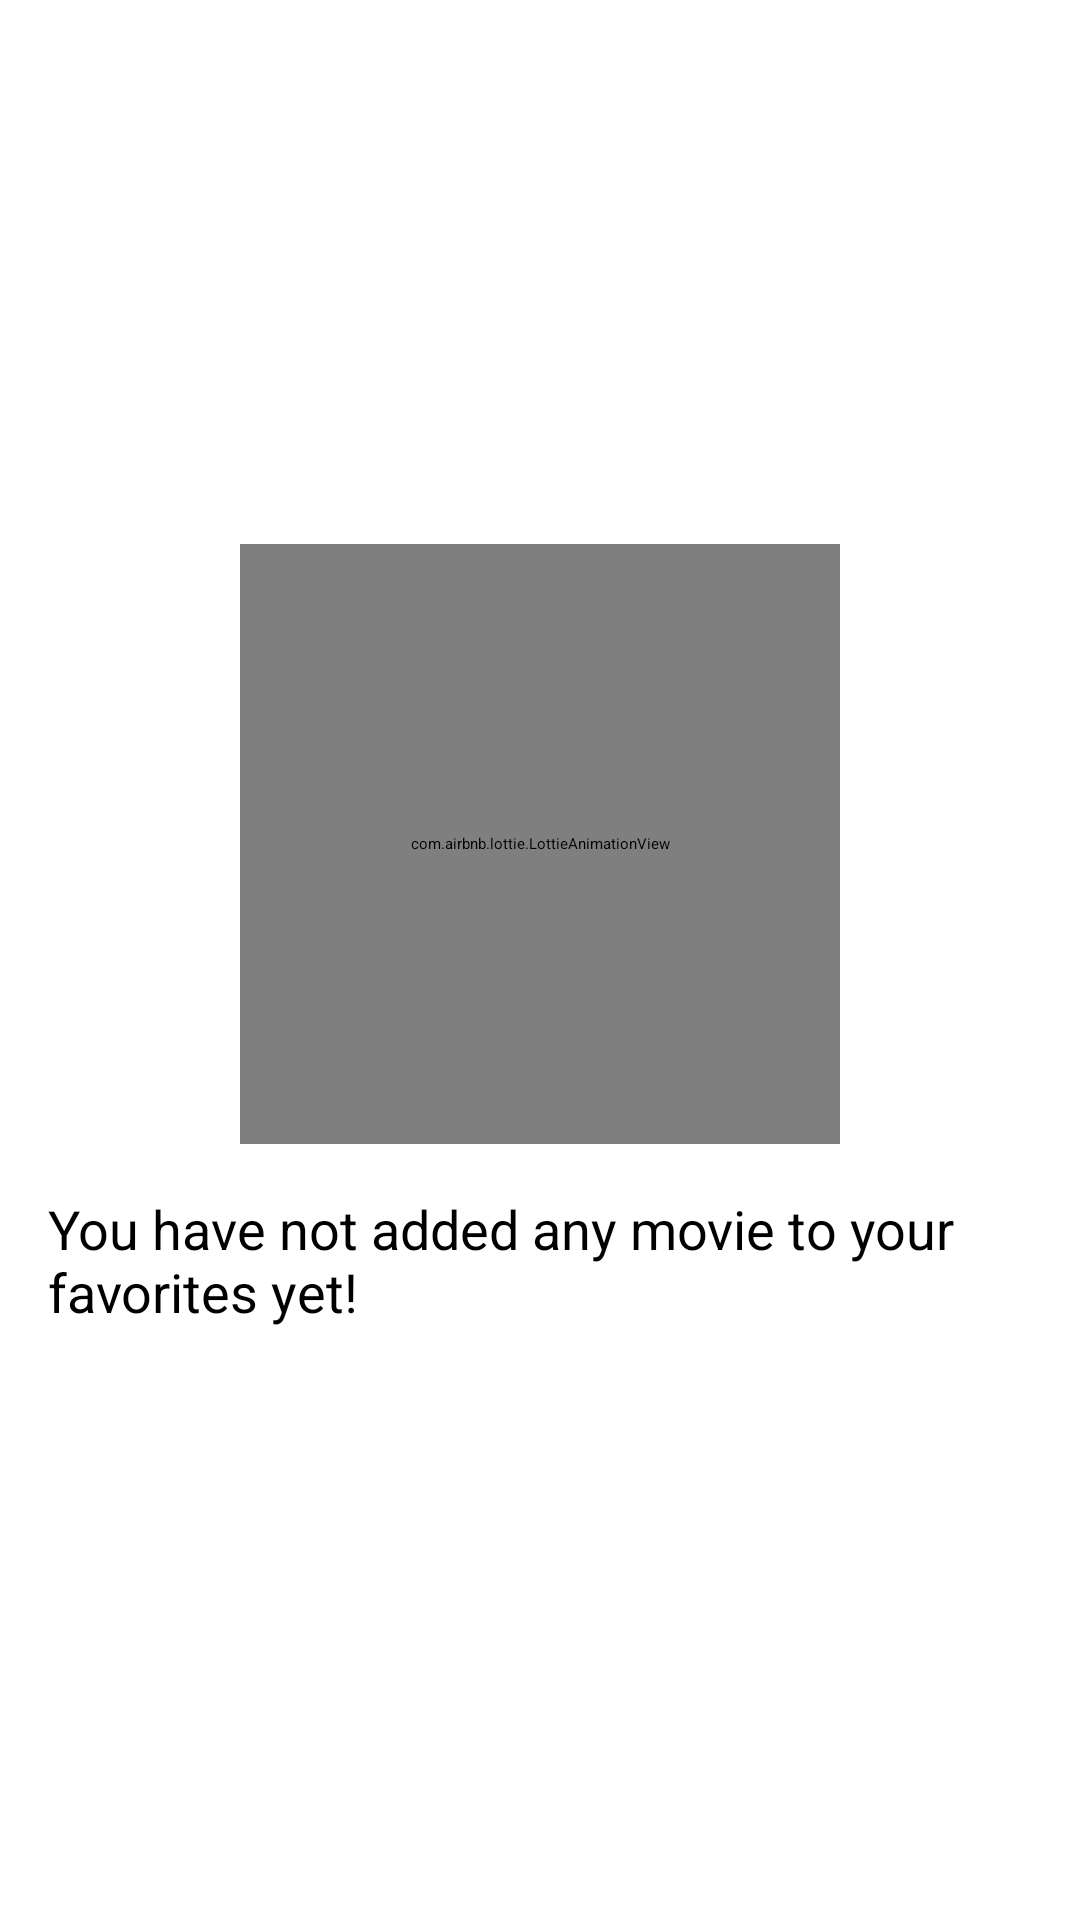

The Android layout XML behind this screen, and the referenced resources:
<!-- AndroidManifest.xml: application theme Theme.App.Starting -->
<!-- res/layout/fragment_favourite_movies.xml -->
<?xml version="1.0" encoding="utf-8"?>
<androidx.constraintlayout.widget.ConstraintLayout xmlns:android="http://schemas.android.com/apk/res/android"
    xmlns:app="http://schemas.android.com/apk/res-auto"
    xmlns:tools="http://schemas.android.com/tools"
    android:layout_width="match_parent"
    android:layout_height="match_parent"
    android:background="@drawable/home_gradient_background_light"
    tools:context=".ui.movieslist.favourites.FavouriteMoviesFragment">

    <androidx.appcompat.widget.Toolbar
        android:id="@+id/toolbar"
        android:layout_width="match_parent"
        android:layout_height="?attr/actionBarSize"
        android:background="@color/almost_black"
        app:layout_constraintTop_toTopOf="parent"
        app:layout_constraintStart_toStartOf="parent"/>

    <androidx.recyclerview.widget.RecyclerView
        android:id="@+id/favourites_recycler_view"
        android:layout_width="match_parent"
        android:layout_height="0dp"
        android:layout_margin="16dp"
        android:layout_marginTop="40dp"
        app:layout_constraintBottom_toBottomOf="parent"
        app:layout_constraintEnd_toEndOf="parent"
        app:layout_constraintStart_toStartOf="parent"
        app:layout_constraintTop_toBottomOf="@id/toolbar" />

    <androidx.constraintlayout.widget.ConstraintLayout
        android:id="@+id/empty_state"
        android:layout_width="wrap_content"
        android:layout_height="wrap_content"
        android:layout_margin="16dp"
        app:layout_constraintTop_toBottomOf="@id/toolbar"
        app:layout_constraintBottom_toBottomOf="parent"
        app:layout_constraintEnd_toEndOf="parent"
        app:layout_constraintStart_toStartOf="parent">

        <com.airbnb.lottie.LottieAnimationView
            android:id="@+id/empty_state_animation"
            android:layout_width="200dp"
            android:layout_height="200dp"
            app:lottie_rawRes="@raw/animation"
            app:lottie_autoPlay="true"
            app:lottie_loop="true"
            app:layout_constraintDimensionRatio="1:1"
            app:layout_constraintTop_toTopOf="parent"
            app:layout_constraintEnd_toEndOf="parent"
            app:layout_constraintStart_toStartOf="parent"/>

        <TextView
            android:id="@+id/empty_state_text"
            android:layout_width="match_parent"
            android:layout_height="wrap_content"
            android:layout_gravity="center"
            android:layout_margin="16dp"
            android:textAlignment="center
"
            android:text="@string/fav_empty_state_text"
            android:textSize="18sp"
            app:layout_constraintBottom_toBottomOf="parent"
            app:layout_constraintEnd_toEndOf="parent"
            app:layout_constraintStart_toStartOf="parent"
            app:layout_constraintTop_toBottomOf="@id/empty_state_animation" />
    </androidx.constraintlayout.widget.ConstraintLayout>



</androidx.constraintlayout.widget.ConstraintLayout>
<!-- resources referenced by this layout -->
<resources>
  <color name="almost_black">#FF21222E</color>
  <string name="fav_empty_state_text">You have not added any movie to your favorites yet!</string>
  <style name="Theme.App.Starting" parent="Theme.SplashScreen">
          // Set the splash screen background, animated icon, and animation duration.
          <item name="windowSplashScreenBackground">@color/almost_black</item>
  
          // Use windowSplashScreenAnimatedIcon to add either a drawable or an
          // animated drawable. One of these is required.
          <item name="windowSplashScreenAnimatedIcon">@drawable/ic_movie_zone_logo</item>
  
          // Set the theme of the Activity that directly follows your splash screen.
          <item name="postSplashScreenTheme">@style/Theme.MovieZone</item>
      </style>
  <!-- drawable ic_movie_zone_logo: vector/xml drawable (drawable, 2003 chars, omitted) -->
  <style name="Theme.MovieZone" parent="Theme.MaterialComponents.NoActionBar">
          
          <item name="colorPrimary">@color/purple_400</item>
          <item name="colorPrimaryVariant">@color/purple_400</item>
          <item name="colorPrimaryDark">@color/almost_black_200</item>
          <item name="colorOnPrimary">@color/white</item>
          <item name="colorOnSurface">@color/white</item>
          <item name="android:textColor">@color/white</item>
          <item name="colorAccent">@color/pink</item>
          
          <item name="colorSecondary">@color/teal_200</item>
          <item name="colorSecondaryVariant">@color/teal_700</item>
          <item name="colorOnSecondary">@color/black</item>
          
  
          <item name="android:statusBarColor">@android:color/transparent</item>
  
          
          <item name="snackbarStyle">@style/Widget.MaterialComponents.Snackbar</item>
          
          <item name="snackbarButtonStyle">@style/Widget.MaterialComponents.Button.TextButton.Snackbar</item>
          
          <item name="snackbarTextViewStyle">@style/Widget.MaterialComponents.Snackbar.TextView</item>
          
      </style>
  <color name="purple_400">#FF8000FF</color>
  <color name="almost_black_200">#FF303243</color>
  <color name="white">#FFFFFFFF</color>
  <color name="pink">#FFFF1F8A</color>
  <color name="teal_200">#5003DAC5</color>
  <color name="teal_700">#FF018786</color>
  <color name="black">#FF000000</color>
</resources>
